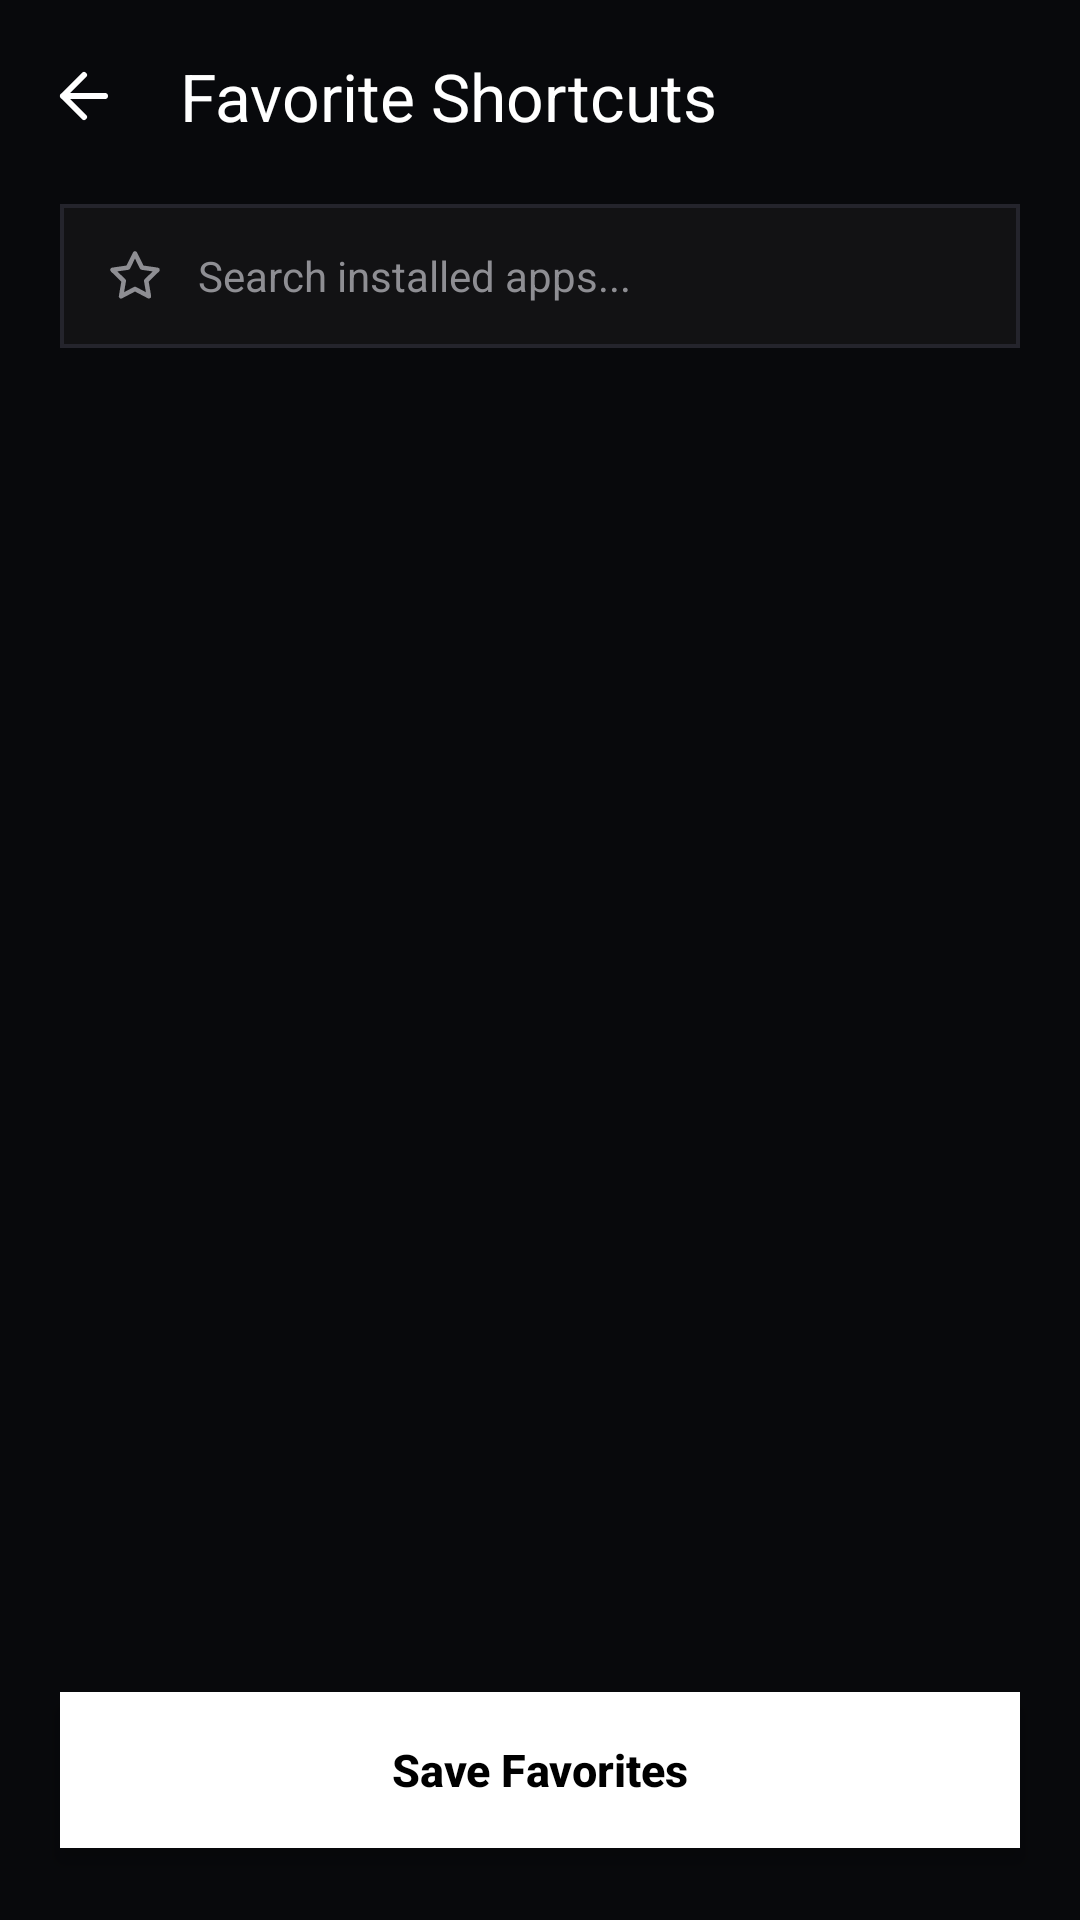

The Android layout XML behind this screen, and the referenced resources:
<!-- AndroidManifest.xml: application theme Theme.AssistiveTouch -->
<!-- res/layout/activity_favorites.xml -->
<?xml version="1.0" encoding="utf-8"?>
<LinearLayout xmlns:android="http://schemas.android.com/apk/res/android"
    xmlns:app="http://schemas.android.com/apk/res-auto"
    android:layout_width="match_parent"
    android:layout_height="match_parent"
    android:orientation="vertical"
    android:background="@color/background">

    
    <com.google.android.material.appbar.MaterialToolbar
        android:id="@+id/toolbar"
        android:layout_width="match_parent"
        android:layout_height="?attr/actionBarSize"
        android:background="@color/background"
        app:title="Favorite Shortcuts"
        app:titleTextColor="@color/white"
        app:navigationIcon="@drawable/ic_lucide_arrow_left"
        app:navigationIconTint="@color/white" />

    
    <LinearLayout
        android:layout_width="match_parent"
        android:layout_height="48dp"
        android:layout_marginHorizontal="20dp"
        android:layout_marginTop="4dp"
        android:layout_marginBottom="12dp"
        android:background="@drawable/bg_squircle_card"
        android:gravity="center_vertical"
        android:paddingHorizontal="16dp">

        <ImageView
            android:layout_width="18dp"
            android:layout_height="18dp"
            android:src="@drawable/ic_lucide_star"
            android:tint="#8E8E93" />

        <com.google.android.material.textfield.TextInputEditText
            android:id="@+id/editSearch"
            android:layout_width="match_parent"
            android:layout_height="match_parent"
            android:background="@android:color/transparent"
            android:hint="Search installed apps..."
            android:textColor="@color/white"
            android:textColorHint="#8E8E93"
            android:textSize="14sp"
            android:paddingHorizontal="12dp"
            android:inputType="text"
            android:imeOptions="actionSearch" />
    </LinearLayout>

    <androidx.recyclerview.widget.RecyclerView
        android:id="@+id/recyclerApps"
        android:layout_width="match_parent"
        android:layout_height="0dp"
        android:layout_weight="1"
        android:paddingTop="2dp"
        android:paddingBottom="12dp"
        android:clipToPadding="false" />

    
    <FrameLayout
        android:id="@+id/buttonSaveFavorites"
        android:layout_width="match_parent"
        android:layout_height="52dp"
        android:layout_marginHorizontal="20dp"
        android:layout_marginBottom="24dp"
        android:background="@drawable/bg_pill_button_white"
        android:elevation="4dp"
        android:clickable="true"
        android:focusable="true">

        <TextView
            android:layout_width="wrap_content"
            android:layout_height="wrap_content"
            android:layout_gravity="center"
            android:text="Save Favorites"
            android:textColor="@color/black"
            android:textSize="15sp"
            android:textStyle="bold"
            android:fontFamily="sans-serif-medium" />
    </FrameLayout>

</LinearLayout>
<!-- resources referenced by this layout -->
<resources>
  <color name="background">#08090C</color>
  <color name="black">#000000</color>
  <color name="white">#FFFFFF</color>
  <!-- drawable bg_pill_button_white (drawable) -->
  <?xml version="1.0" encoding="utf-8"?>
  <ripple xmlns:android="http://schemas.android.com/apk/res/android"
      android:color="#33000000">
      <item>
          <shape android:shape="rectangle">
              <corners android:radius="0dp" />
              <solid android:color="@color/white" />
          </shape>
      </item>
  </ripple>
  <!-- drawable bg_squircle_card (drawable) -->
  <?xml version="1.0" encoding="utf-8"?>
  <shape xmlns:android="http://schemas.android.com/apk/res/android"
      android:shape="rectangle">
      <corners android:radius="0dp" />
      <solid android:color="#121214" />
      <stroke
          android:width="1.2dp"
          android:color="#24242C" />
  </shape>
  <!-- drawable ic_lucide_arrow_left (drawable) -->
  <vector xmlns:android="http://schemas.android.com/apk/res/android"
      android:width="24dp"
      android:height="24dp"
      android:viewportWidth="24"
      android:viewportHeight="24">
    <path
        android:pathData="M19,12H5M12,19l-7,-7l7,-7"
        android:strokeWidth="2"
        android:strokeColor="#FFFFFF"
        android:strokeLineCap="round"
        android:strokeLineJoin="round"/>
  </vector>
  <!-- drawable ic_lucide_star (drawable) -->
  <vector xmlns:android="http://schemas.android.com/apk/res/android"
      android:width="24dp"
      android:height="24dp"
      android:viewportWidth="24"
      android:viewportHeight="24">
    <path
        android:pathData="M12,2l3.09,6.26L22,9.27l-5,4.87l1.18,6.88L12,17.77l-6.18,3.25L7,14.14L2,9.27l6.91,-1.01L12,2z"
        android:strokeWidth="2"
        android:strokeColor="#FFFFFF"
        android:strokeLineCap="round"
        android:strokeLineJoin="round"/>
  </vector>
  <color name="primary">#FFFFFF</color>
  <color name="on_primary">#08090C</color>
  <color name="primary_container">#1E222D</color>
  <color name="on_primary_container">#FFFFFF</color>
  <color name="secondary">#8E8E93</color>
  <color name="on_secondary">#FFFFFF</color>
  <color name="secondary_container">#1A1D26</color>
  <color name="on_secondary_container">#D1D1D6</color>
  <color name="tertiary">#E5E5EA</color>
  <color name="on_tertiary">#08090C</color>
  <color name="tertiary_container">#242834</color>
  <color name="on_tertiary_container">#FFFFFF</color>
  <color name="error">#FF453A</color>
  <color name="on_error">#FFFFFF</color>
  <color name="error_container">#2C1517</color>
  <color name="on_error_container">#FF453A</color>
  <color name="surface">#12141A</color>
  <color name="on_surface">#FFFFFF</color>
  <color name="surface_variant">#181B24</color>
  <color name="on_surface_variant">#8E8E93</color>
  <color name="on_background">#FFFFFF</color>
  <color name="outline">#26FFFFFF</color>
  <color name="outline_variant">#14FFFFFF</color>
  <style name="CardView.Material3" parent="Widget.Material3.CardView.Filled">
          <item name="cardElevation">0dp</item>
          <item name="cardCornerRadius">0dp</item>
          <item name="cardBackgroundColor">@color/surface</item>
          <item name="strokeColor">@color/outline</item>
          <item name="strokeWidth">1dp</item>
      </style>
</resources>
